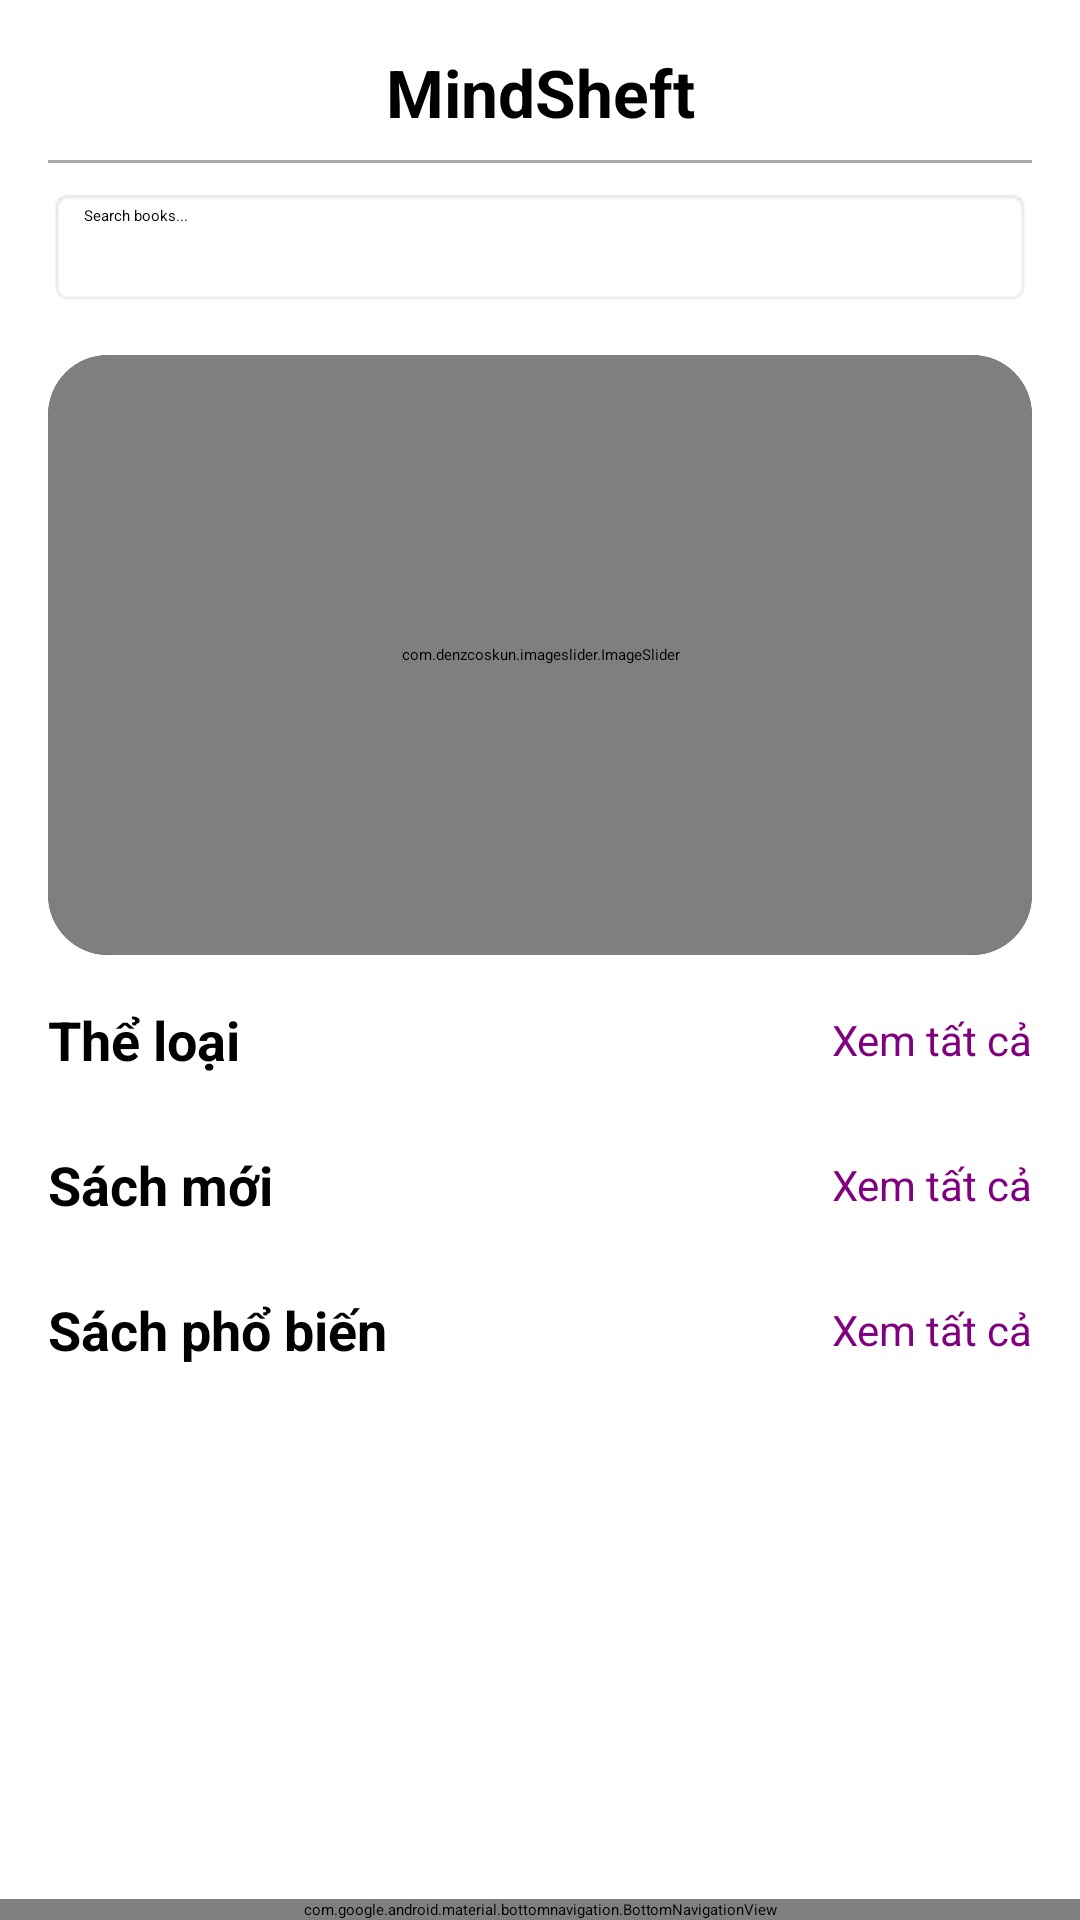

Reconstruct the res/layout file that produces this screen, plus the resources it refers to.
<!-- AndroidManifest.xml: application theme Theme.BookApp -->
<!-- res/layout/activity_home.xml -->
<?xml version="1.0" encoding="utf-8"?>
<androidx.coordinatorlayout.widget.CoordinatorLayout xmlns:android="http://schemas.android.com/apk/res/android"
    xmlns:tools="http://schemas.android.com/tools"
    xmlns:app="http://schemas.android.com/apk/res-auto"
    android:id="@+id/main"
    android:background="#FFFFFF"
    android:layout_width="match_parent"
    android:layout_height="match_parent"
    android:fitsSystemWindows="true"
    tools:context=".activities.HomeActivity">

    
    <ScrollView
        android:layout_width="match_parent"
        android:layout_height="match_parent"
        android:fillViewport="true"
        android:layout_above="@id/bottom_navigation"
        android:layout_marginBottom="56dp">

        <LinearLayout
            android:layout_width="match_parent"
            android:layout_height="wrap_content"
            android:orientation="vertical"
            android:padding="16dp">

            
            <TextView
                android:id="@+id/titleTv"
                android:layout_width="match_parent"
                android:layout_height="wrap_content"
                android:text="MindSheft"
                android:textSize="22sp"
                android:textStyle="bold"
                android:textColor="@android:color/black"
                android:gravity="center_horizontal" />

            
            <View
                android:layout_width="match_parent"
                android:layout_height="1dp"
                android:layout_marginTop="8dp"
                android:background="@android:color/darker_gray" />

            
            <RelativeLayout
                android:layout_width="match_parent"
                android:layout_height="40dp"
                android:layout_marginTop="8dp"
                android:background="@android:drawable/editbox_background"
                android:paddingStart="12dp"
                android:paddingEnd="12dp">

                <EditText
                    android:id="@+id/searchEt"
                    android:layout_width="match_parent"
                    android:layout_height="match_parent"
                    android:layout_alignParentStart="true"
                    android:layout_toStartOf="@id/searchIcon"
                    android:hint="Search books..."
                    android:textColor="@android:color/black"
                    android:background="@android:color/transparent"
                    android:paddingEnd="36dp"
                    android:inputType="text"/>

                <ImageView
                    android:id="@+id/searchIcon"
                    android:layout_width="24dp"
                    android:layout_height="24dp"
                    android:layout_centerVertical="true"
                    android:layout_alignParentEnd="true"
                    android:src="@drawable/ic_search_gray"
                    android:contentDescription="Search icon" />
            </RelativeLayout>


            
            <androidx.cardview.widget.CardView
                android:layout_width="match_parent"
                android:layout_height="200dp"
                android:layout_marginTop="16dp"
                app:cardElevation="20dp"
                app:cardCornerRadius="20dp">

                <com.denzcoskun.imageslider.ImageSlider
                    android:id="@+id/imageSlider"
                    android:layout_width="match_parent"
                    android:layout_height="200dp"
                    app:iss_period="1000"
                    app:iss_auto_cycle="true"
                    app:iss_delay="1000"
                    app:iss_corner_radius="20" />
            </androidx.cardview.widget.CardView>

            
            <LinearLayout
                android:layout_width="match_parent"
                android:layout_height="wrap_content"
                android:orientation="horizontal"
                android:layout_marginTop="16dp"
                android:gravity="center"
                android:weightSum="1">

                <TextView
                    android:layout_width="0dp"
                    android:layout_weight="0.5"
                    android:layout_height="wrap_content"
                    android:text="Thể loại"
                    android:textSize="18sp"
                    android:textStyle="bold" />

                <TextView
                    android:id="@+id/viewAllCategory"
                    android:layout_width="0dp"
                    android:layout_weight="0.5"
                    android:layout_height="wrap_content"
                    android:text="Xem tất cả"
                    android:gravity="end"
                    android:textColor="#800080"
                    android:textSize="14sp"
                    />
            </LinearLayout>

            <androidx.recyclerview.widget.RecyclerView
                android:id="@+id/categoryRecyclerView"
                android:layout_width="match_parent"
                android:layout_height="wrap_content"
                android:layout_marginTop="8dp"
                android:clipToPadding="false"
                android:overScrollMode="never" />

            
            <LinearLayout
                android:layout_width="match_parent"
                android:layout_height="wrap_content"
                android:orientation="horizontal"
                android:layout_marginTop="16dp"
                android:gravity="center"
                android:weightSum="1">

                <TextView
                    android:layout_width="0dp"
                    android:layout_weight="0.5"
                    android:layout_height="wrap_content"
                    android:text="Sách mới"
                    android:textSize="18sp"
                    android:textStyle="bold" />

                <TextView
                    android:id="@+id/viewAllNew"
                    android:layout_width="0dp"
                    android:layout_weight="0.5"
                    android:layout_height="wrap_content"
                    android:text="Xem tất cả"
                    android:gravity="end"
                    android:textColor="#800080"
                    android:textSize="14sp"
                    />
            </LinearLayout>

            <androidx.recyclerview.widget.RecyclerView
                android:id="@+id/newBooksRecyclerView"
                android:layout_width="match_parent"
                android:layout_height="wrap_content"
                android:layout_marginTop="8dp"
                android:orientation="horizontal"
                android:overScrollMode="never" />

            
            <LinearLayout
                android:layout_width="match_parent"
                android:layout_height="wrap_content"
                android:orientation="horizontal"
                android:layout_marginTop="16dp"
                android:gravity="center"
                android:weightSum="1">

                <TextView
                    android:layout_width="0dp"
                    android:layout_weight="0.5"
                    android:layout_height="wrap_content"
                    android:text="Sách phổ biến"
                    android:textSize="18sp"
                    android:textStyle="bold" />

                <TextView
                    android:id="@+id/viewAllPopular"
                    android:layout_width="0dp"
                    android:layout_weight="0.5"
                    android:layout_height="wrap_content"
                    android:text="Xem tất cả"
                    android:gravity="end"
                    android:textColor="#800080"
                    android:textSize="14sp"
                    />
            </LinearLayout>

            <androidx.recyclerview.widget.RecyclerView
                android:id="@+id/popularBooksRecyclerView"
                android:layout_width="match_parent"
                android:layout_height="wrap_content"
                android:layout_marginTop="8dp"
                android:orientation="horizontal"
                android:overScrollMode="never"
                android:paddingBottom="50dp"
                android:clipToPadding="false" />
        </LinearLayout>
    </ScrollView>

    <com.google.android.material.bottomnavigation.BottomNavigationView
        android:id="@+id/bottom_navigation"
        android:layout_width="match_parent"
        android:layout_height="wrap_content"
        android:layout_gravity="bottom"
        android:background="@color/white"
        app:menu="@menu/bottom_nav_menu"
        app:labelVisibilityMode="labeled"
        app:itemIconTint="@color/nav_item_color"
        app:itemTextColor= "@color/nav_item_color"
        app:itemBackground="@android:color/transparent"

        />

</androidx.coordinatorlayout.widget.CoordinatorLayout>
<!-- resources referenced by this layout -->
<resources>

  <!-- not gathered from this repository: default colours our renderer supplied (Android Studio template values) -->
  <color name="white">#FFFFFFFF</color>
</resources>
